Run: headless pygame with SDL's dummy video driver; simulated clock (each Clock.tick advances the game by its frame time, no real sleeping); random seed 0; keys injected as events and as key.get_pressed() state; no mouse input.
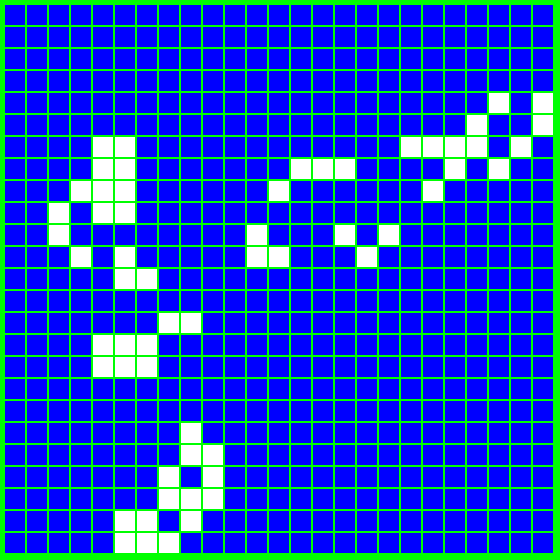
Frame 1 of 4 · flips 1–60 · no input
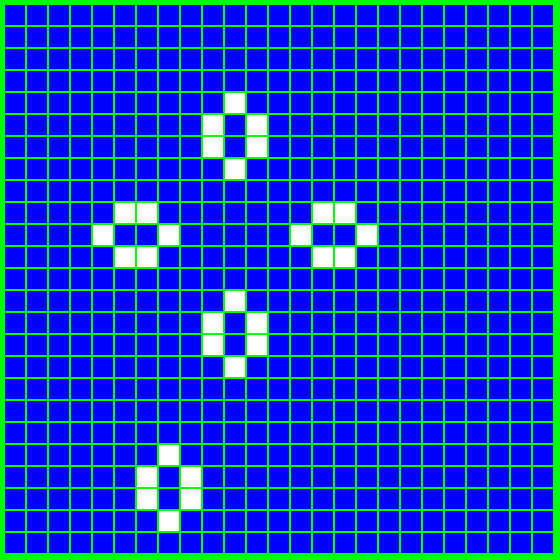
Frame 2 of 4 · flips 61–180 · tapped SPACE, RETURN · held RIGHT (→), D
Frame 3 of 4 · flips 181–300 · held DOWN (↓), S · screen unchanged from frame 2, image omitted
Frame 4 of 4 · flips 301–420 · held LEFT (←), A, UP (↑), W · screen unchanged from frame 3, image omitted

The pygame program that drew these frames:

    
import pygame, random
import sys
import random
 
BLUE = (0, 0, 255)
WHITE = (255, 255, 255)
GREEN = (  0, 255,   0)

starting_margins = 5
square_size_w_padding = 22
border = 2
num_squares = 25 if len(sys.argv) == 1 else int(sys.argv[1])
WIN_SIZE =  square_size_w_padding * num_squares

curr_states =[ [random.randint(0,1)  for n in range(num_squares)] for i in range(num_squares)]
for i in curr_states:
    print (i)
next_states = [[0 for n in range(num_squares)] for i in range(num_squares)]

pygame.init()
 
size = (WIN_SIZE + (2 * starting_margins), WIN_SIZE + (2 * starting_margins))
screen = pygame.display.set_mode(size)

pygame.display.set_caption("Game of Life")
 
end_of_life = False
 
clock = pygame.time.Clock()
 
while not end_of_life:
    for event in pygame.event.get():
        if event.type == pygame.QUIT:
            end_of_life = True
 
    locals=[-1, 0, 1]
    for i in range(len(curr_states)):
        for node in range(len(curr_states[i])):
            count = 0
            for j in locals:
                for k in locals:
                    if i + j >= 0 and i + j < num_squares and node + k >= 0 and node + k < num_squares and curr_states[(i + j)][(node + k)] == 1:
                        count += 1
            if curr_states[i][node] == 1:
                count -= 1
                if count < 2 or count > 3:
                    next_states[i][node] = 0
                else:
                    next_states[i][node] = 1
            else:
                if count == 3:
                    next_states[i][node] = 1
                else:
                    next_states[i][node] = 0

    for i in range(len(next_states)):
        for node in range(len(next_states[i])):
            curr_states[i][node] = next_states[i][node]
    
    screen.fill(GREEN)
     
    x= starting_margins
    while x < WIN_SIZE:
        y= starting_margins
        while y < WIN_SIZE:
            COLOR = BLUE if curr_states[int((x - starting_margins)/square_size_w_padding)][int((y-starting_margins)/square_size_w_padding)] == 0 else WHITE
    
            pygame.draw.rect(screen, COLOR, pygame.Rect(x, y, (square_size_w_padding - border), (square_size_w_padding - border)) )
            y += square_size_w_padding
        x += square_size_w_padding
    pygame.display.flip()
    clock.tick(5)
pygame.quit()
